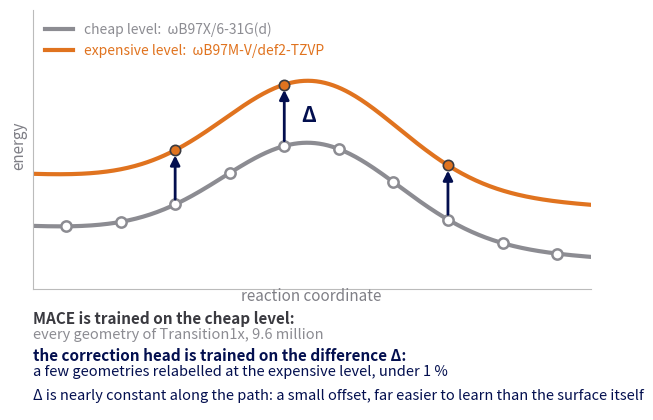

Reproduce this figure in Python. (Note: this script raises an exception after producing the figure.)
"""Two levels of theory along a reaction path: what MACE is trained on and
what the correction head is trained on.

Run from the repo root:  python docs/defence/draw_delta_targets.py
Output: docs/defence/pics/pic_delta_targets.png
"""
import numpy as np
import matplotlib
matplotlib.use("Agg")
import matplotlib.pyplot as plt
from matplotlib.patches import FancyArrowPatch

OUT = "docs/defence/pics/"
NEW, MID, DARK, NAVY, GREY = "#e0731f", "#7f7f86", "#3a3a40", "#030f4f", "#8c8c92"
x = np.linspace(0, 1, 400)
cheap = 0.8 * np.exp(-((x - 0.5) ** 2) / 0.05) - 0.25 * x
gap = 0.42 + 0.08 * np.exp(-((x - 0.5) ** 2) / 0.04)           # nearly constant, a little larger at the barrier
expensive = cheap + gap

fig, ax = plt.subplots(figsize=(7.2, 5.2))
ax.plot(x, cheap, color=GREY, lw=3, label="cheap level:  " + chr(969) + "B97X/6-31G(d)")
ax.plot(x, expensive, color=NEW, lw=3, label="expensive level:  " + chr(969) + "B97M-V/def2-TZVP")
xs = np.linspace(0.06, 0.94, 10)
ax.scatter(xs, np.interp(xs, x, cheap), s=55, color="white", edgecolor=GREY, lw=1.8, zorder=4)
for k in (2, 4, 7):
    xk = xs[k]; y0 = np.interp(xk, x, cheap); y1 = np.interp(xk, x, expensive)
    ax.add_patch(FancyArrowPatch((xk, y0 + 0.02), (xk, y1 - 0.02), arrowstyle="-|>", mutation_scale=14, lw=2, color=NAVY, zorder=5))
    ax.scatter([xk], [y1], s=55, color=NEW, edgecolor=DARK, lw=1.2, zorder=6)
ax.text(xs[4] + 0.03, 0.5 * (np.interp(xs[4], x, cheap) + np.interp(xs[4], x, expensive)), chr(916), fontsize=15, color=NAVY, fontweight="bold", va="center")
# labels, below the plot
ax.text(0.0, -0.74, "MACE is trained on the cheap level:", fontsize=11, color=DARK, fontweight="bold", va="center", transform=ax.transData)
ax.text(0.0, -0.87, "every geometry of Transition1x, 9.6 million", fontsize=10.5, color=GREY, va="center")
ax.text(0.0, -1.04, "the correction head is trained on the difference " + chr(916) + ":", fontsize=11, color=NAVY, fontweight="bold", va="center")
ax.text(0.0, -1.17, "a few geometries relabelled at the expensive level, under 1 %", fontsize=10.5, color=NAVY, va="center")
ax.text(0.0, -1.36, chr(916) + " is nearly constant along the path: a small offset, far easier to learn than the surface itself", fontsize=10.5, color=NAVY, va="center", style="italic")
ax.set_xlim(0, 1); ax.set_ylim(-1.48, 1.75)
ax.set_xticks([]); ax.set_yticks([])
ax.text(0.5, -0.56, "reaction coordinate", fontsize=11, color=MID, ha="center", va="center"); ax.set_ylabel("energy", fontsize=11, color=MID, y=0.66)
for sp in ("top", "right"):
    ax.spines[sp].set_visible(False)
for sp in ("left", "bottom"):
    ax.spines[sp].set_color("#bbbbbb")
ax.spines["bottom"].set_position(("data", -0.5)); ax.spines["left"].set_bounds(-0.5, 1.75)
ax.legend(loc="upper left", frameon=False, fontsize=10, labelcolor=[GREY, NEW])
fig.savefig(OUT + "pic_delta_targets.png", dpi=220, bbox_inches="tight", transparent=True)
plt.close(fig)
print("written", OUT + "pic_delta_targets.png")
